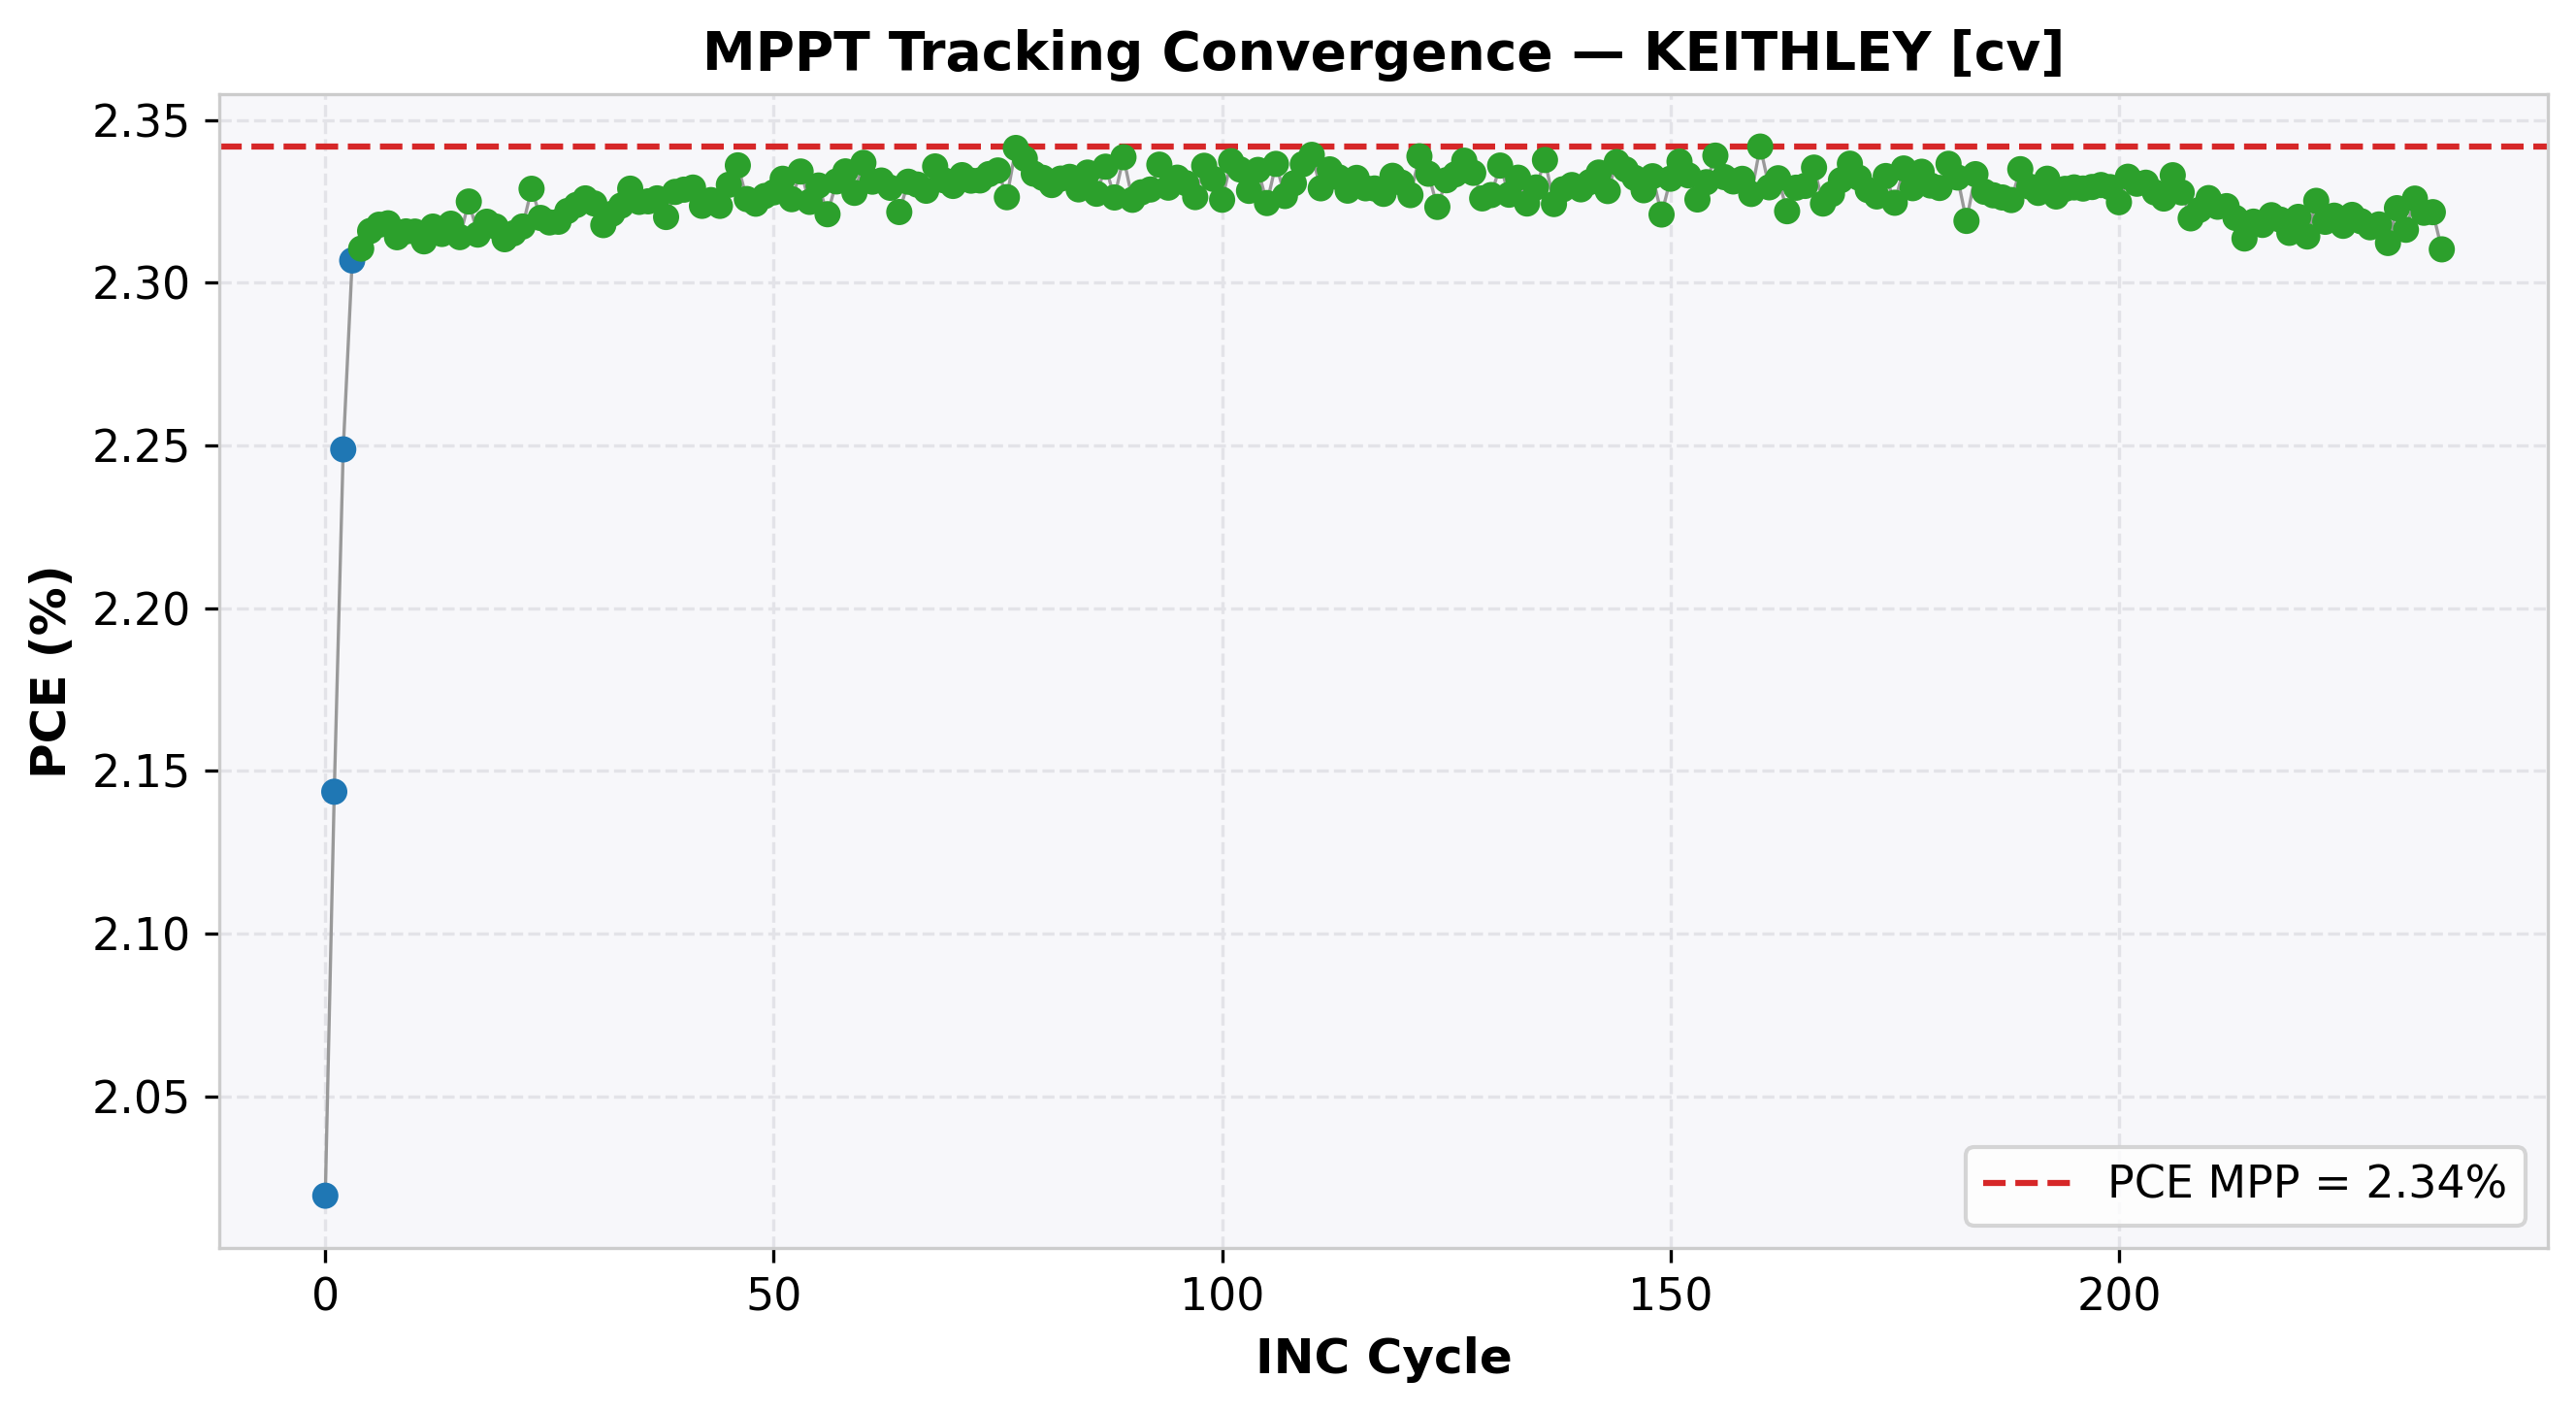

The file beside this chart, header and first rows:
cycle, time(s), voltage(V), j_current(mA/cm²), power(mW), power_density(mW/cm²), PCE(%), direction, step, mode
0, 1.414, 0.7, -2.885, 10.1, 2.019, 2.019, 1, 0.05, EXPLORE
1, 1.671, 0.75, -2.858, 10.72, 2.144, 2.144, 1, 0.05, EXPLORE
2, 1.921, 0.8, -2.811, 11.24, 2.249, 2.249, 1, 0.05, EXPLORE
3, 2.164, 0.85, -2.714, 11.53, 2.307, 2.307, 1, 0.05, EXPLORE
4, 2.415, 0.9, -2.567, 11.55, 2.31, 2.31, 0, 0.01, REFINE
5, 2.663, 0.9, -2.573, 11.58, 2.316, 2.316, 0, 0.01, REFINE
6, 2.912, 0.9, -2.575, 11.59, 2.318, 2.318, 0, 0.01, REFINE
7, 3.16, 0.9, -2.576, 11.59, 2.318, 2.318, 0, 0.01, REFINE
8, 3.411, 0.9, -2.571, 11.57, 2.314, 2.314, 0, 0.01, REFINE
9, 3.661, 0.9, -2.573, 11.58, 2.316, 2.316, 0, 0.01, REFINE
10, 3.911, 0.9, -2.573, 11.58, 2.316, 2.316, 0, 0.01, REFINE
11, 4.16, 0.9, -2.57, 11.56, 2.313, 2.313, 0, 0.01, REFINE
12, 4.41, 0.9, -2.575, 11.59, 2.317, 2.317, 0, 0.01, REFINE
13, 4.66, 0.9, -2.572, 11.57, 2.315, 2.315, 0, 0.01, REFINE
14, 4.91, 0.9, -2.576, 11.59, 2.318, 2.318, 0, 0.01, REFINE
15, 5.159, 0.9, -2.571, 11.57, 2.314, 2.314, 0, 0.01, REFINE
16, 5.41, 0.9, -2.583, 11.62, 2.325, 2.325, 0, 0.01, REFINE
17, 5.659, 0.9, -2.572, 11.57, 2.315, 2.315, 0, 0.01, REFINE
18, 5.912, 0.9, -2.576, 11.59, 2.319, 2.319, 0, 0.01, REFINE
19, 6.151, 0.9, -2.575, 11.59, 2.317, 2.317, 0, 0.01, REFINE
20, 6.4, 0.9, -2.57, 11.57, 2.313, 2.313, 0, 0.01, REFINE
21, 6.647, 0.9, -2.572, 11.58, 2.315, 2.315, 0, 0.01, REFINE
22, 6.897, 0.9, -2.575, 11.59, 2.317, 2.317, 0, 0.01, REFINE
23, 7.143, 0.9, -2.588, 11.64, 2.329, 2.329, 0, 0.01, REFINE
24, 7.391, 0.9, -2.578, 11.6, 2.32, 2.32, 0, 0.01, REFINE
25, 7.64, 0.9, -2.576, 11.59, 2.319, 2.319, 0, 0.01, REFINE
26, 7.889, 0.9, -2.576, 11.59, 2.319, 2.319, 0, 0.01, REFINE
27, 8.136, 0.9, -2.58, 11.61, 2.322, 2.322, 0, 0.01, REFINE
28, 8.387, 0.9, -2.582, 11.62, 2.324, 2.324, 0, 0.01, REFINE
29, 8.635, 0.9, -2.584, 11.63, 2.326, 2.326, 0, 0.01, REFINE
30, 8.883, 0.9, -2.583, 11.62, 2.324, 2.324, 0, 0.01, REFINE
31, 9.13, 0.9, -2.575, 11.59, 2.318, 2.318, 0, 0.01, REFINE
32, 9.38, 0.9, -2.579, 11.61, 2.321, 2.321, 0, 0.01, REFINE
33, 9.628, 0.9, -2.582, 11.62, 2.324, 2.324, 0, 0.01, REFINE
34, 9.877, 0.9, -2.588, 11.64, 2.329, 2.329, 0, 0.01, REFINE
35, 10.13, 0.9, -2.583, 11.62, 2.325, 2.325, 0, 0.01, REFINE
36, 10.38, 0.9, -2.583, 11.62, 2.325, 2.325, 0, 0.01, REFINE
37, 10.63, 0.9, -2.584, 11.63, 2.326, 2.326, 0, 0.01, REFINE
38, 10.87, 0.9, -2.578, 11.6, 2.32, 2.32, 0, 0.01, REFINE
39, 11.12, 0.9, -2.587, 11.64, 2.328, 2.328, 0, 0.01, REFINE
40, 11.37, 0.9, -2.587, 11.64, 2.329, 2.329, 0, 0.01, REFINE
41, 11.62, 0.9, -2.588, 11.65, 2.329, 2.329, 0, 0.01, REFINE
42, 11.87, 0.9, -2.582, 11.62, 2.324, 2.324, 0, 0.01, REFINE
43, 12.12, 0.9, -2.584, 11.63, 2.325, 2.325, 0, 0.01, REFINE
44, 12.37, 0.9, -2.582, 11.62, 2.324, 2.324, 0, 0.01, REFINE
45, 12.62, 0.9, -2.589, 11.65, 2.33, 2.33, 0, 0.01, REFINE
46, 12.87, 0.9, -2.596, 11.68, 2.336, 2.336, 0, 0.01, REFINE
47, 13.13, 0.9, -2.584, 11.63, 2.326, 2.326, 0, 0.01, REFINE
48, 13.37, 0.9, -2.583, 11.62, 2.324, 2.324, 0, 0.01, REFINE
49, 13.62, 0.9, -2.585, 11.63, 2.327, 2.327, 0, 0.01, REFINE
50, 13.87, 0.9, -2.586, 11.64, 2.328, 2.328, 0, 0.01, REFINE
51, 14.13, 0.9, -2.591, 11.66, 2.332, 2.332, 0, 0.01, REFINE
52, 14.37, 0.9, -2.584, 11.63, 2.326, 2.326, 0, 0.01, REFINE
53, 14.62, 0.9, -2.594, 11.67, 2.334, 2.334, 0, 0.01, REFINE
54, 14.87, 0.9, -2.583, 11.62, 2.325, 2.325, 0, 0.01, REFINE
55, 15.12, 0.9, -2.589, 11.65, 2.33, 2.33, 0, 0.01, REFINE
56, 15.36, 0.9, -2.579, 11.61, 2.321, 2.321, 0, 0.01, REFINE
57, 15.62, 0.9, -2.59, 11.66, 2.331, 2.331, 0, 0.01, REFINE
58, 15.87, 0.9, -2.594, 11.67, 2.334, 2.334, 0, 0.01, REFINE
59, 16.12, 0.9, -2.586, 11.64, 2.328, 2.328, 0, 0.01, REFINE
... 177 more rows
